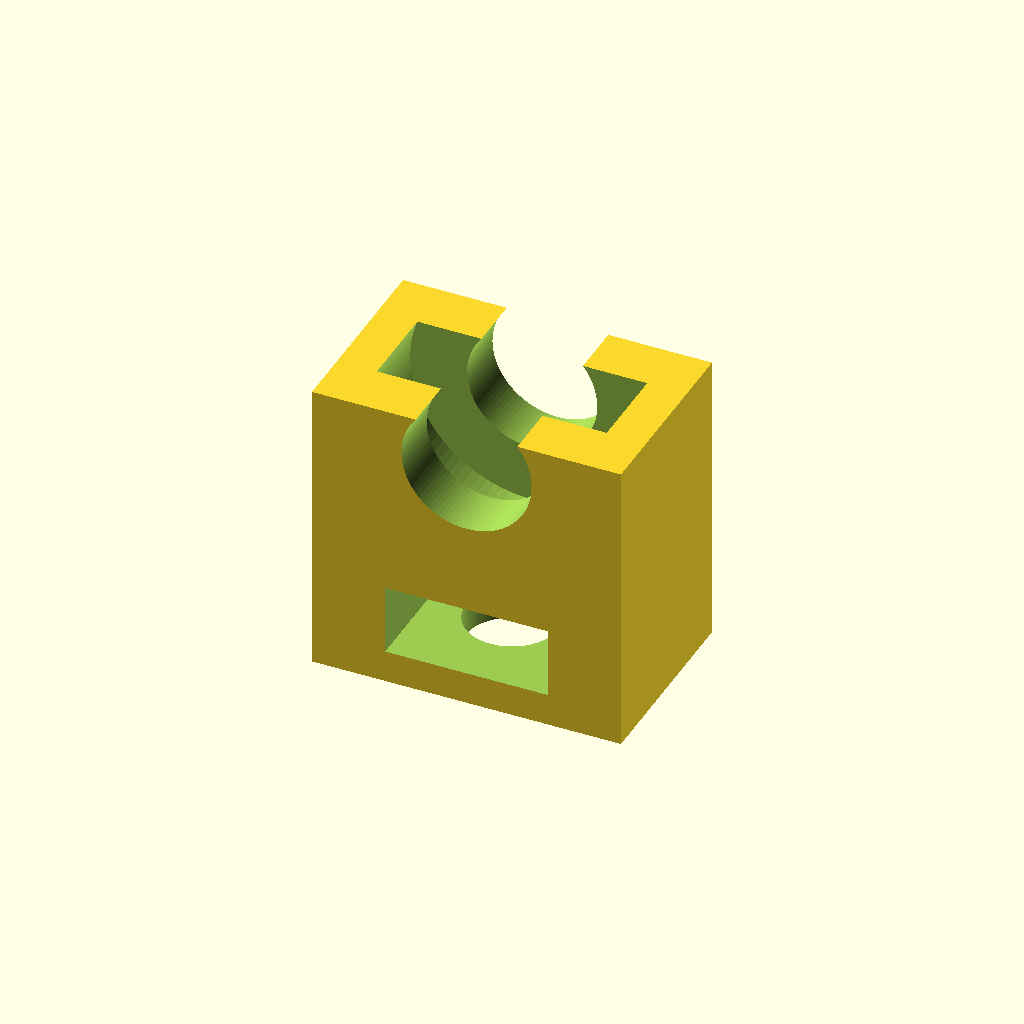
Cell 1: the model at its default parameters.
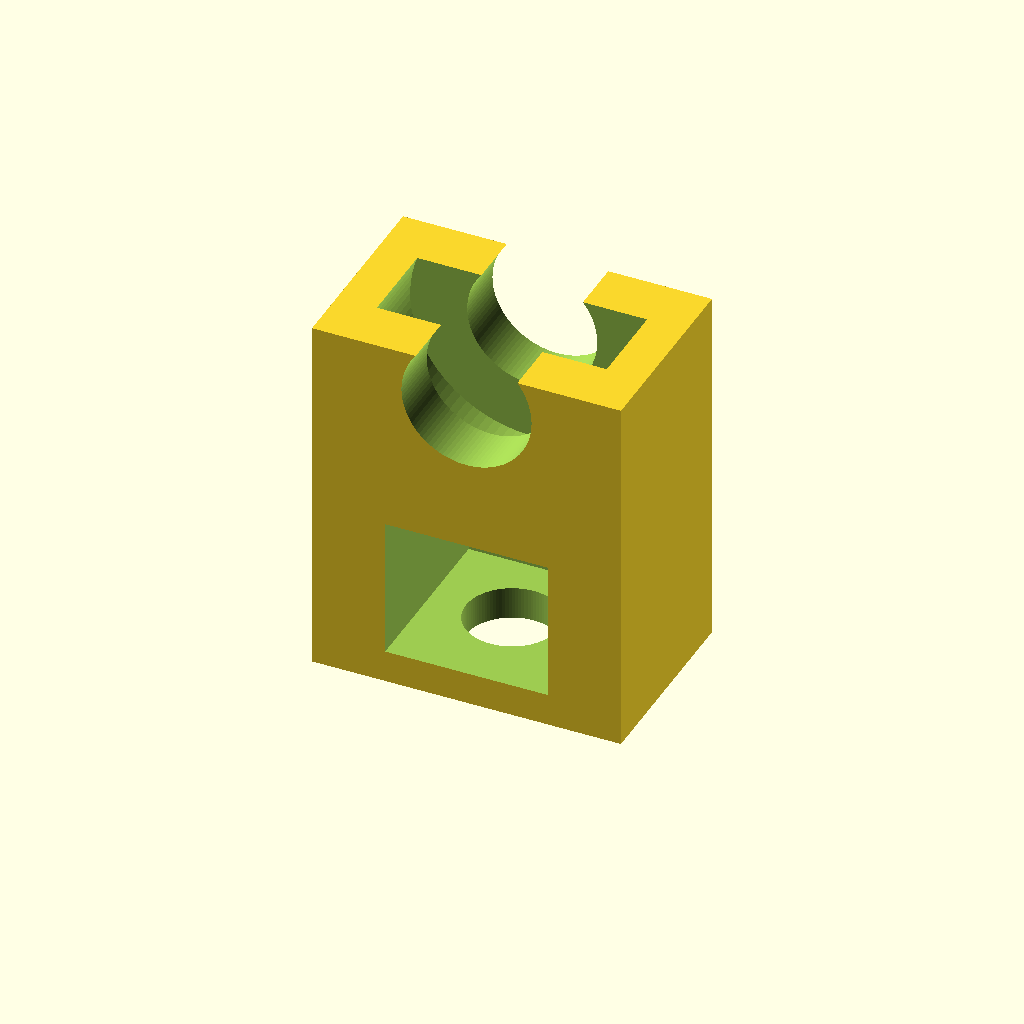
Cell 2: M8BoltThick = 13 (everything else at default).
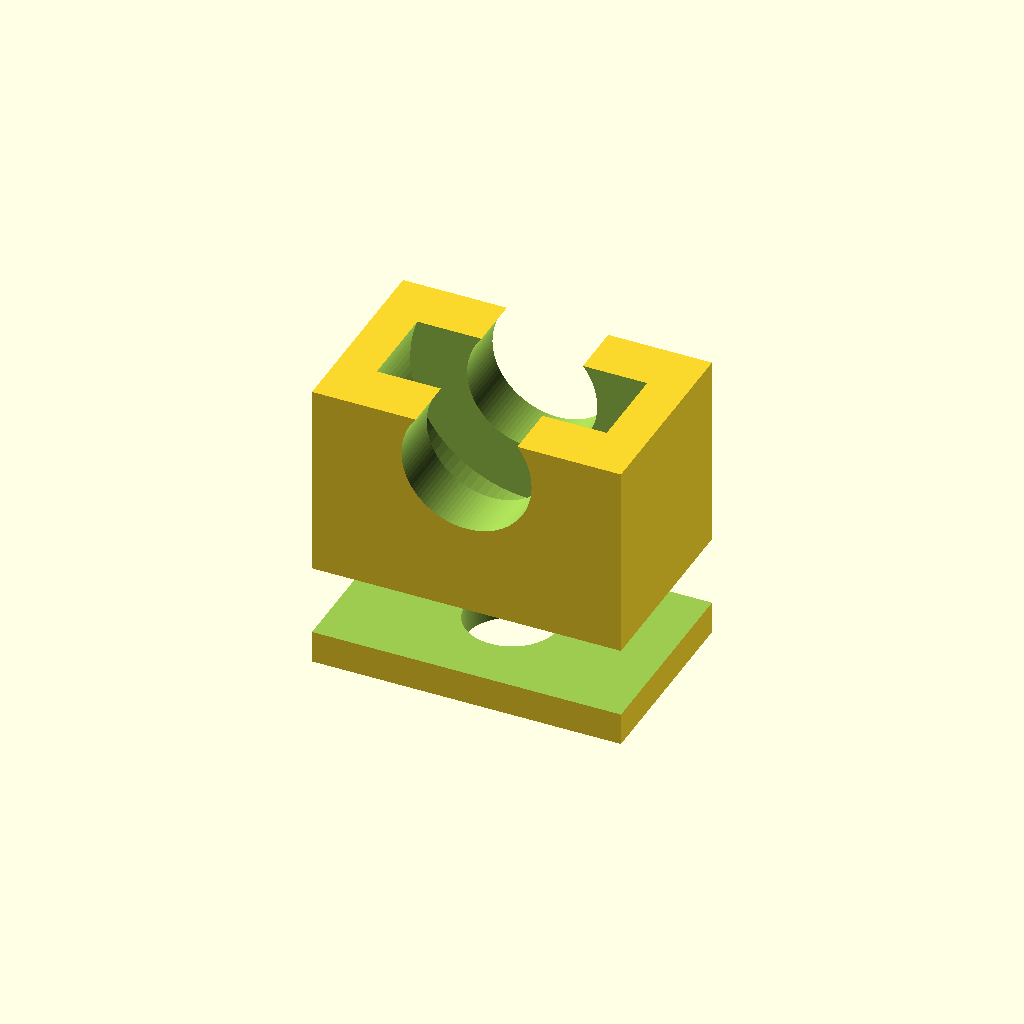
Cell 3: M8BoltWidth = 30 (everything else at default).
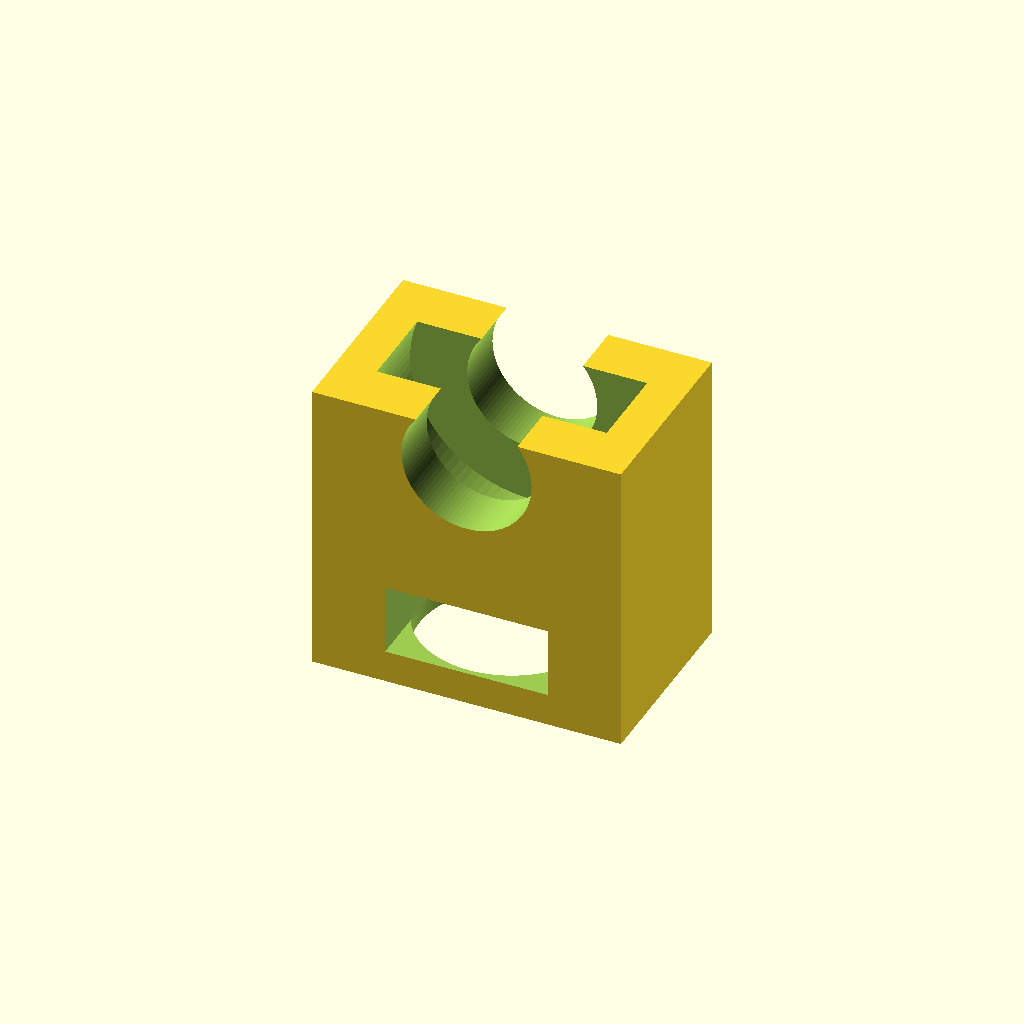
Cell 4: the same model with M8BoltHoleDiameter = 17.
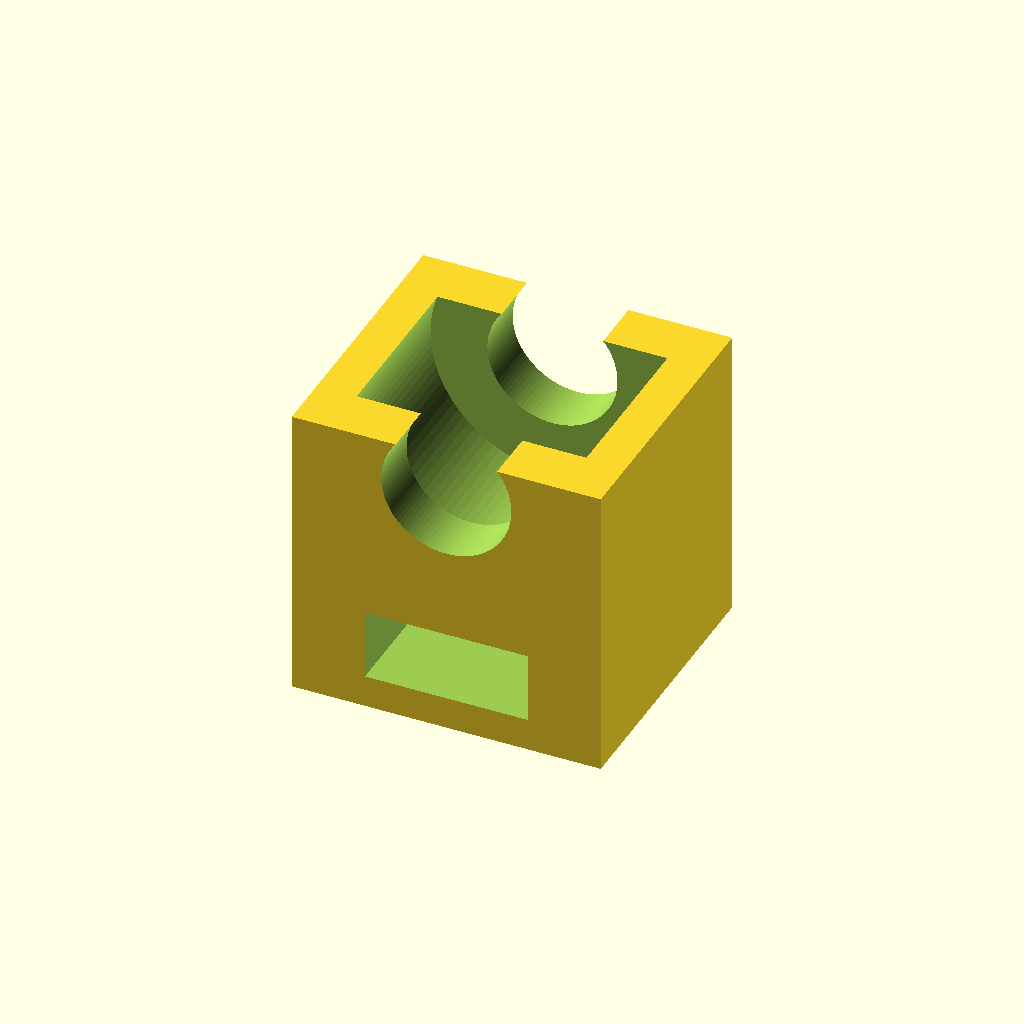
Cell 5: Bearing608zzThick = 16 (everything else at default).
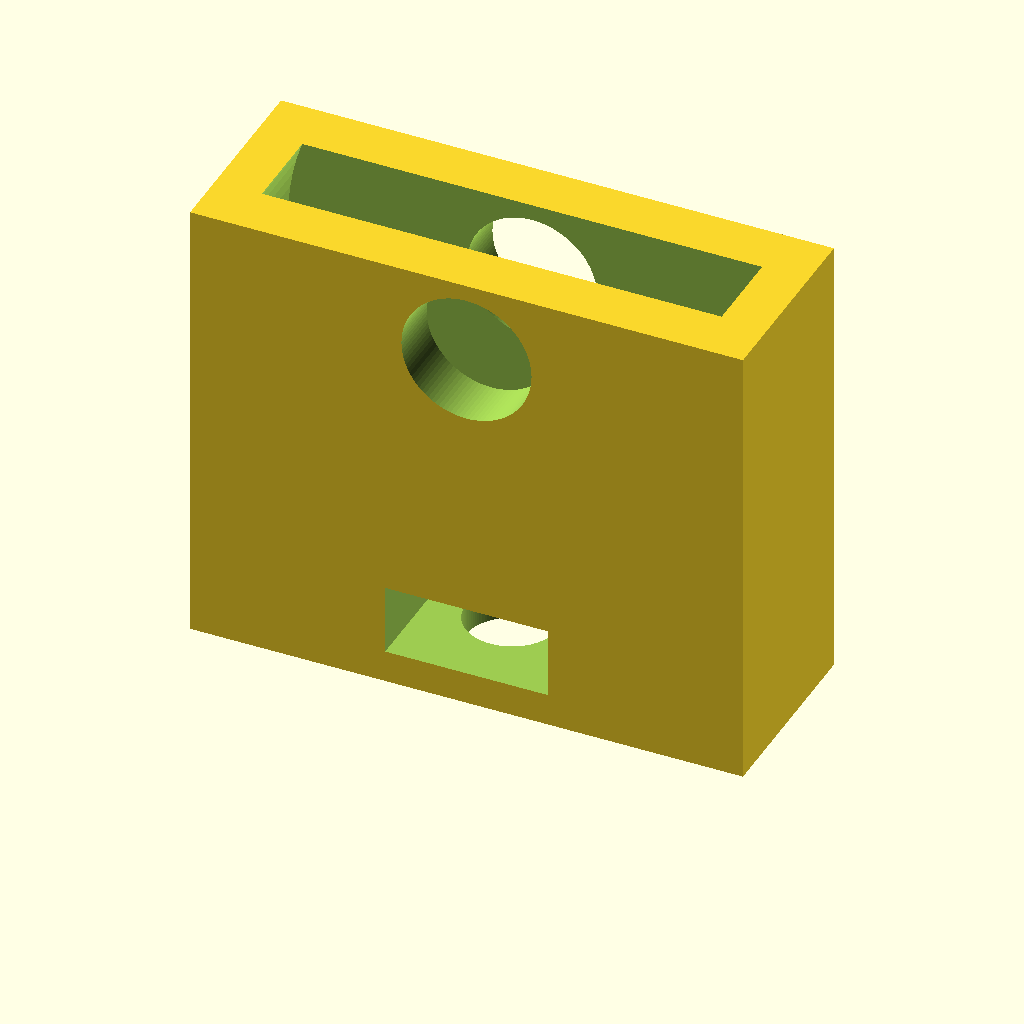
Cell 6: Bearing608zzDiameter = 45 (everything else at default).
All cells are drawn from one camera (rotation 55°, 0°, 25°, orthographic, colour scheme Cornfield), so only the parameter changes between them.
Source of the model, inputs/thingiverse/files/thing-1253998/files/BearingSupport1.scad:
M8BoltThick = 6.5;
M8BoltWidth = 15;
M8BoltHoleDiameter = 8.5;
Bearing608zzThick = 8;
Bearing608zzDiameter = 22.5;
M8ThreadDiameter = 12;
XWallThick = 3;
YWallThick = 5;
ZWallThick = 3;

difference() {
    translate([-(XWallThick*2+Bearing608zzDiameter)/2, -(YWallThick*2+Bearing608zzThick)/2, 0]) {
        cube([XWallThick*2+Bearing608zzDiameter, YWallThick*2+Bearing608zzThick, ZWallThick*2 + M8BoltThick + Bearing608zzDiameter*2/3]);
    }
    translate([0,0,-1]) {
        cylinder(r=M8BoltHoleDiameter/2, h=ZWallThick+1.01, $fn=100);
    }
    translate([-M8BoltWidth/2,-M8BoltWidth/2-YWallThick-1,ZWallThick]) {
        cube([M8BoltWidth, M8BoltWidth+YWallThick+1, M8BoltThick]);
    }
    translate([0,0,ZWallThick*2+M8BoltThick+Bearing608zzDiameter/2]) {
        rotate([90,0,0]) {
            cylinder(r=Bearing608zzDiameter/2, h=Bearing608zzThick, $fn=100, center=true);
            cylinder(r=M8ThreadDiameter/2, h=Bearing608zzThick+YWallThick*2+2, $fn=100, center=true);
        }
    }
}
Customizer parameters (derived from the source; name, type, default, range or options):
M8BoltThick: number, default 6.5
M8BoltWidth: number, default 15
M8BoltHoleDiameter: number, default 8.5
Bearing608zzThick: number, default 8
Bearing608zzDiameter: number, default 22.5
M8ThreadDiameter: number, default 12
XWallThick: number, default 3
YWallThick: number, default 5
ZWallThick: number, default 3
